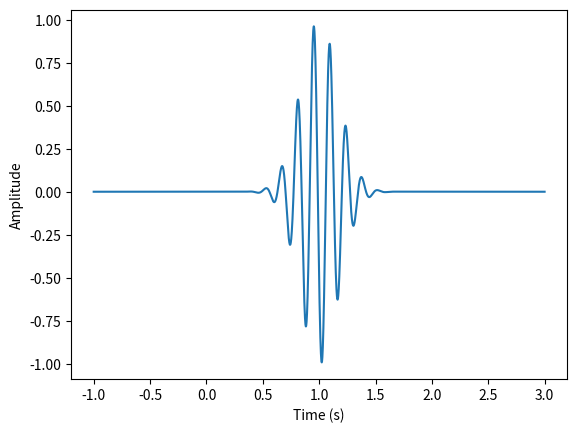

Write Python code to recreate this figure.
# %%
#     COURSE: Solved challenges in neural time series analysis
#    SECTION: Simulating EEG data
#      VIDEO: Generating transient oscillations
# [redacted]

import numpy as np
import matplotlib.pyplot as plt
# %% SIMULATION DETAILS

pnts = 4000
srate = 1000
time = np.arange(pnts) / srate - 1

# Gaussian parameters
peak_time = 1  # in seconds
fwhm = 0.4

# Sine wave parameters
sine_freq = 7

# %% CREATE THE SIGNAL

# Create Gaussian taper
gauss = np.exp(-(4 * np.log(2) * (time - peak_time)**2) / fwhm**2)

# Sine wave with random phase value ("non-phase-locked")
cosw = np.cos(2 * np.pi * sine_freq * time + 2 * np.pi * np.random.rand())

# Signal
signal = cosw * gauss

# %% PLOTTING
plt.figure()
plt.plot(time, signal)
plt.xlabel('Time (s)')
plt.ylabel('Amplitude')

plt.show()

# %%
